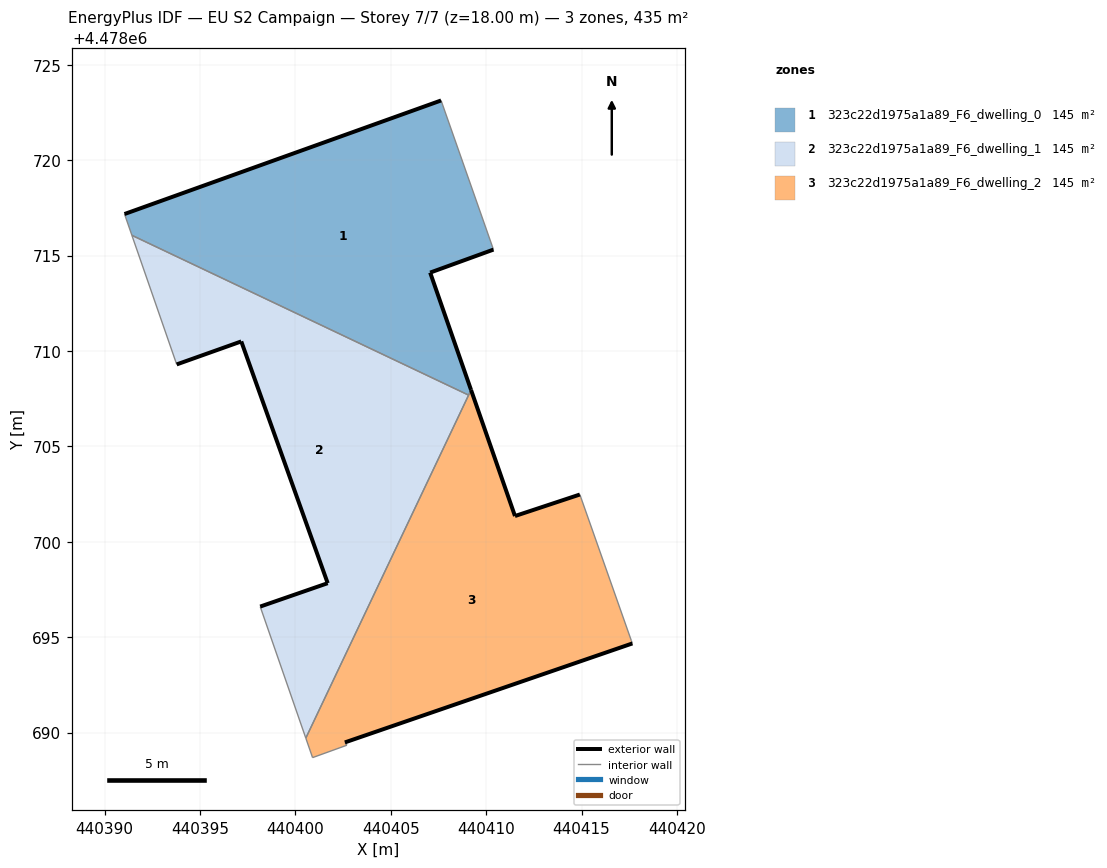
=== STOREY PLAN SPEC (per zone: floor XY polygon, exterior-wall plan segments, windows/doors) ===
zone 1: 323c22d1975a1a89_F6_dwelling_0  (145.0 m²)
  floor: (440409.21, 4478707.96) (440407.07, 4478714.11) (440410.38, 4478715.31) (440407.64, 4478723.13) (440391.05, 4478717.18) (440391.43, 4478716.06) (440409.08, 4478707.69)
  exterior wall: (440391.05, 4478717.18) – (440407.64, 4478723.13)  [17.6 m]
  exterior wall: (440410.38, 4478715.31) – (440407.07, 4478714.11)  [3.5 m]
  exterior wall: (440407.07, 4478714.11) – (440409.21, 4478707.96)  [6.5 m]
  interior walls: 4
zone 2: 323c22d1975a1a89_F6_dwelling_1  (145.0 m²)
  floor: (440400.55, 4478689.71) (440409.08, 4478707.69) (440391.43, 4478716.06) (440393.78, 4478709.29) (440397.17, 4478710.50) (440401.70, 4478697.83) (440398.16, 4478696.61)
  exterior wall: (440398.16, 4478696.61) – (440401.70, 4478697.83)  [3.7 m]
  exterior wall: (440401.70, 4478697.83) – (440397.17, 4478710.50)  [13.5 m]
  exterior wall: (440397.17, 4478710.50) – (440393.78, 4478709.29)  [3.6 m]
  interior walls: 4
zone 3: 323c22d1975a1a89_F6_dwelling_2  (145.0 m²)
  floor: (440417.66, 4478694.67) (440417.60, 4478694.83) (440414.91, 4478702.48) (440411.51, 4478701.35) (440409.21, 4478707.96) (440400.55, 4478689.71) (440400.90, 4478688.69) (440402.71, 4478689.34) (440402.60, 4478689.49)
  exterior wall: (440417.66, 4478694.67) – (440402.60, 4478689.49)  [15.9 m]
  exterior wall: (440409.21, 4478707.96) – (440411.51, 4478701.35)  [7.0 m]
  exterior wall: (440411.51, 4478701.35) – (440414.91, 4478702.48)  [3.6 m]
  interior walls: 7

=== DERIVED (storey summary) ===
Building: EU S2 Campaign
Storey: 7 of 7  (floor level z = 18.00 m)
Storey gross floor area: 434.9 m²
Zones on this storey: 3
  - 323c22d1975a1a89_F6_dwelling_0: floor 145.0 m²; exterior wall 27.7 m (83.0 m²); WWR 0.0%
  - 323c22d1975a1a89_F6_dwelling_1: floor 145.0 m²; exterior wall 20.8 m (62.4 m²); WWR 0.0%
  - 323c22d1975a1a89_F6_dwelling_2: floor 145.0 m²; exterior wall 26.5 m (79.5 m²); WWR 0.0%
Zone adjacency (shared interzone walls):
  - 323c22d1975a1a89_F6_dwelling_0 ↔ 323c22d1975a1a89_F6_dwelling_1
  - 323c22d1975a1a89_F6_dwelling_0 ↔ 323c22d1975a1a89_F6_dwelling_2
  - 323c22d1975a1a89_F6_dwelling_1 ↔ 323c22d1975a1a89_F6_dwelling_2